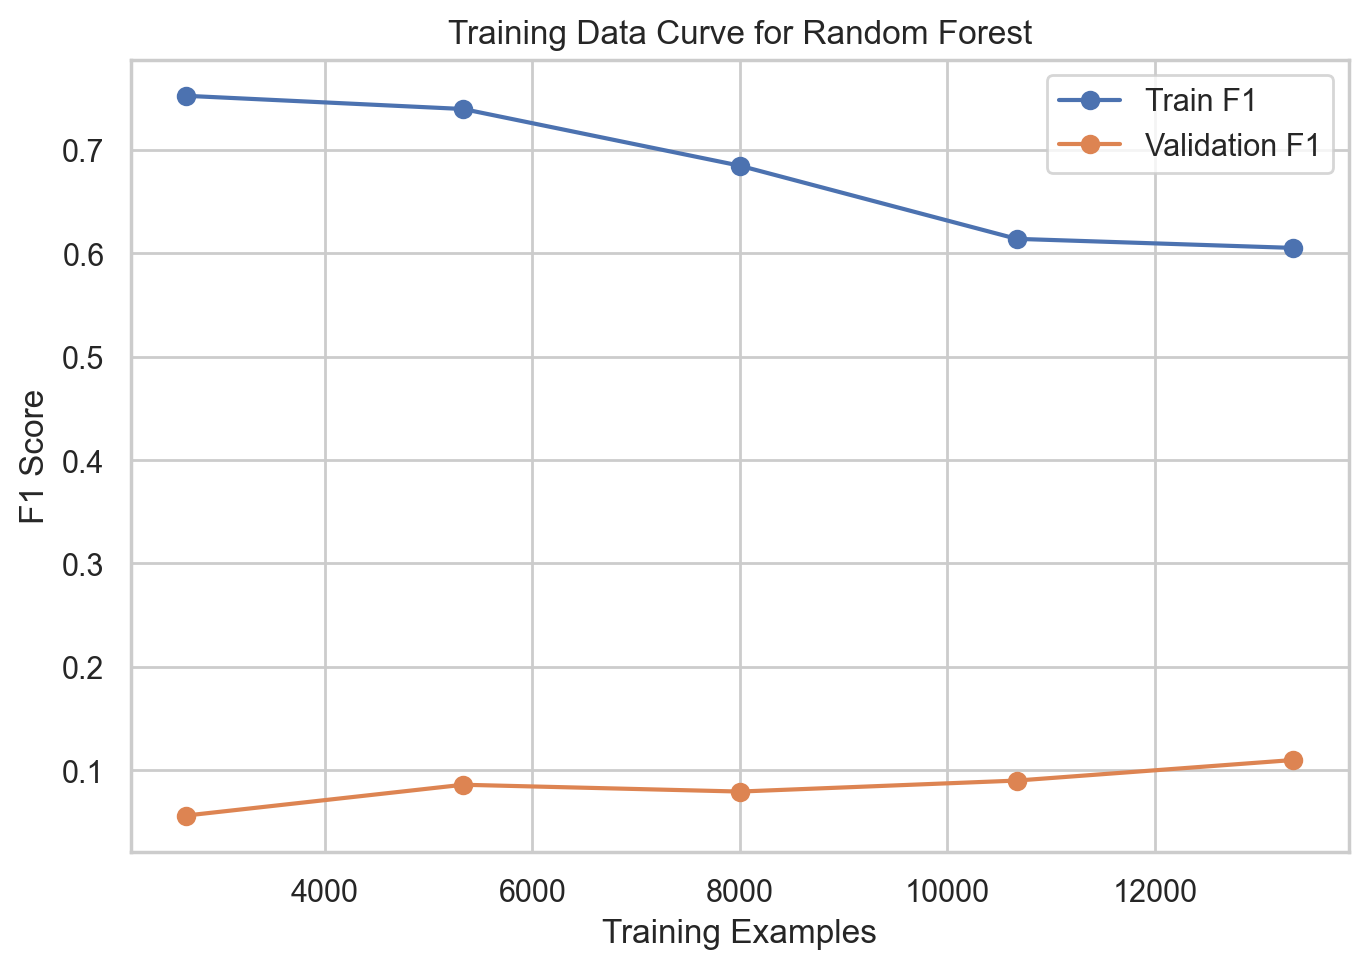

Source data for this figure (header and first rows):
train_size, train_f1_mean, validation_f1_mean
2666, 0.7521, 0.0563
5333, 0.7393, 0.0861
7999, 0.6845, 0.0795
10666, 0.6138, 0.0901
13333, 0.605, 0.11
